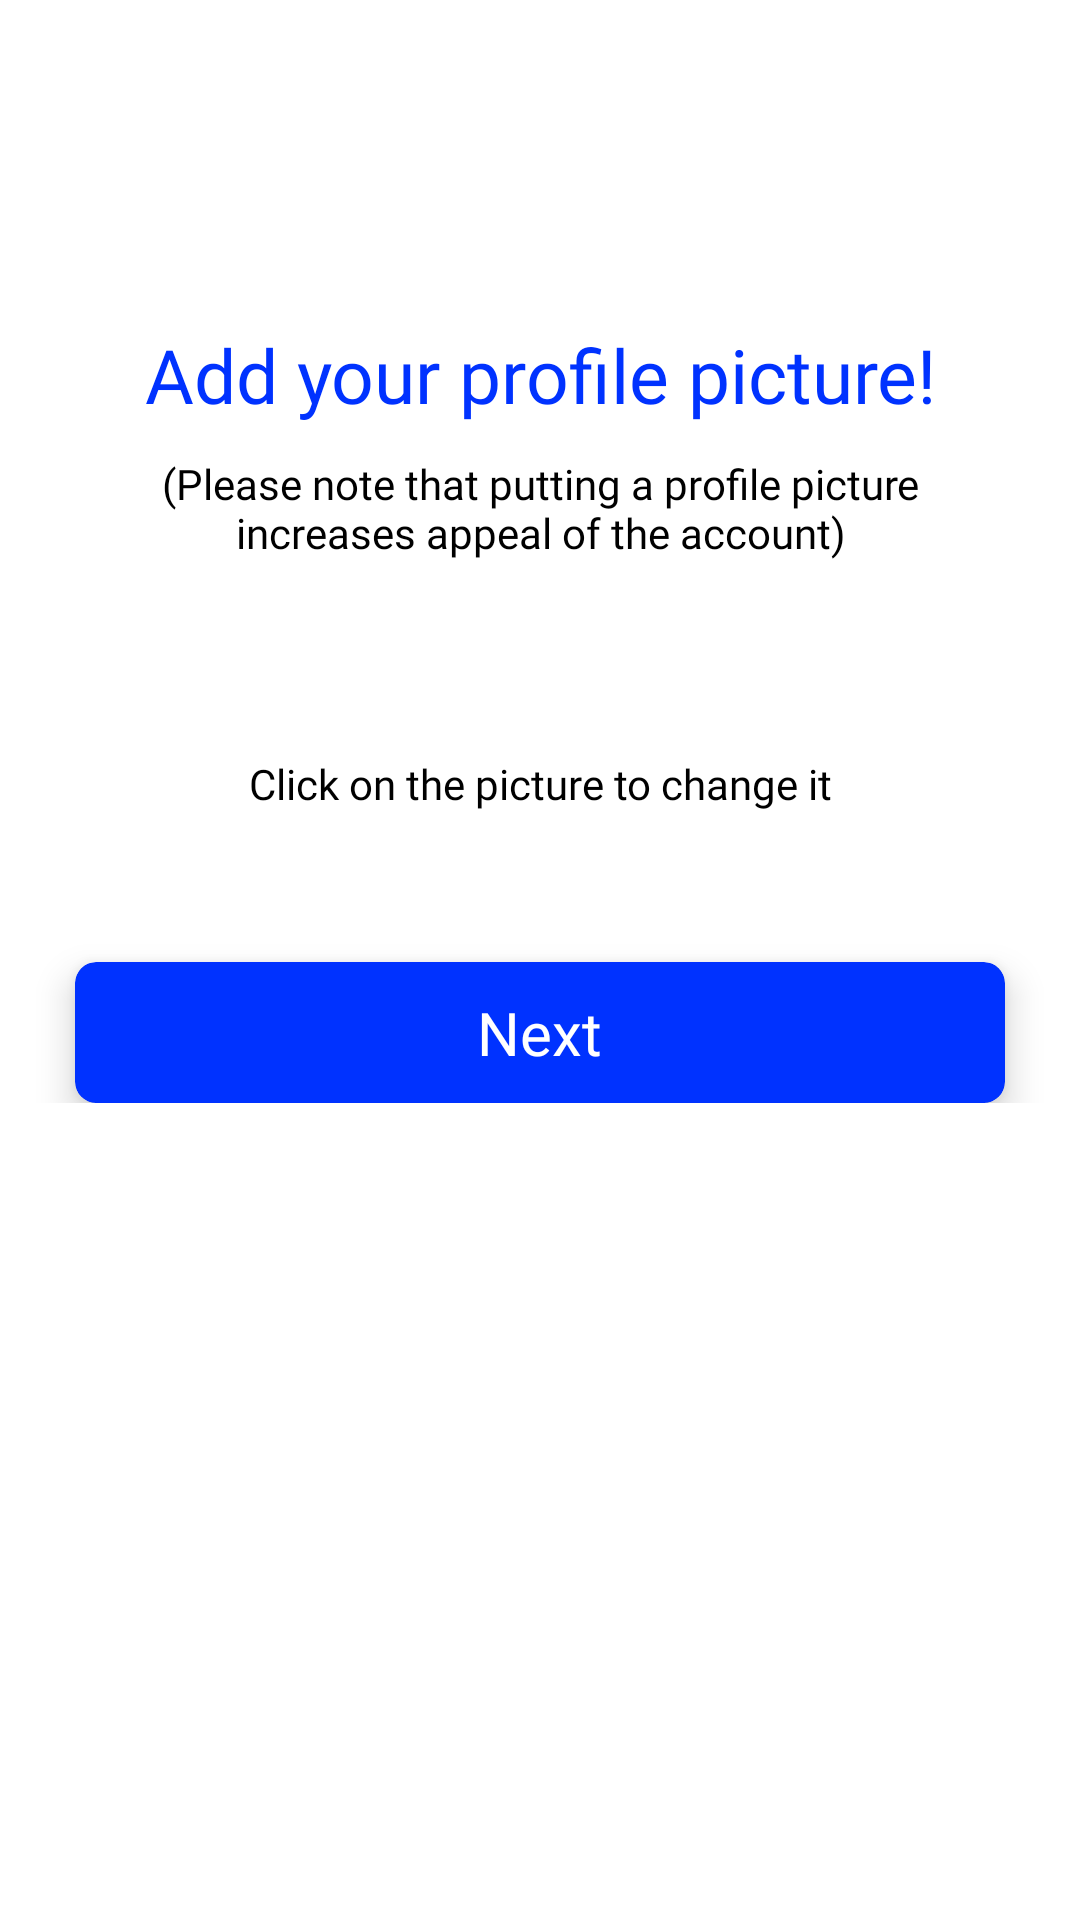

Write the Android layout XML for this screen, with the resource values it uses.
<!-- AndroidManifest.xml: application theme AppTheme -->
<!-- res/layout/profile_picture_class.xml -->
<?xml version="1.0" encoding="utf-8"?>
<androidx.constraintlayout.widget.ConstraintLayout xmlns:android="http://schemas.android.com/apk/res/android"
    xmlns:app="http://schemas.android.com/apk/res-auto"
    xmlns:custom="http://schemas.android.com/apk/res-auto"
    xmlns:tools="http://schemas.android.com/tools"
    android:layout_width="match_parent"
    android:layout_height="match_parent"
    android:background="@color/white"
    tools:context=".profilePictureClass">

    <androidx.core.widget.NestedScrollView
        android:id="@+id/mainNestedScrollView"
        android:layout_width="match_parent"
        android:layout_height="wrap_content"
        app:layout_constraintTop_toTopOf="parent"
        app:layout_constraintStart_toStartOf="parent"
        app:layout_constraintEnd_toEndOf="parent"
        >

        <androidx.constraintlayout.widget.ConstraintLayout
            android:id="@+id/signInMainLayout"
            android:layout_width="match_parent"
            android:layout_height="match_parent"

            android:background="@color/white"

            >


    <TextView
        android:id="@+id/titleView"
        android:layout_width="wrap_content"
        android:layout_height="wrap_content"
        android:layout_marginEnd="88dp"
        android:layout_marginStart="88dp"
        android:layout_marginTop="108dp"
        android:fontFamily="@font/gilroy_extrabold"
        android:gravity="center"
        android:text="Add your profile picture!"
        android:textColor="@color/blue"
        android:textSize="25sp"
        app:layout_constraintEnd_toEndOf="parent"
        app:layout_constraintStart_toStartOf="parent"
        app:layout_constraintTop_toTopOf="parent" />

    <ImageView
        android:id="@+id/dp"
        android:layout_width="match_parent"
        android:layout_height="wrap_content"
        android:layout_marginTop="100dp"
        app:layout_constraintEnd_toEndOf="parent"
        app:layout_constraintStart_toStartOf="parent"
        app:layout_constraintTop_toBottomOf="@+id/titleView"
        />

    <TextView
        android:id="@+id/titleView2"
        android:layout_width="wrap_content"
        android:layout_height="wrap_content"
        android:layout_marginEnd="88dp"
        android:layout_marginStart="88dp"
        android:layout_marginTop="10dp"
        android:fontFamily="@font/montserrat"
        android:gravity="center"
        android:paddingRight="25dp"
        android:paddingLeft="25dp"
        android:text="(Please note that putting a profile picture increases appeal of the account)"
        android:textColor="@color/black"
        android:textSize="14sp"
        app:layout_constraintEnd_toEndOf="parent"
        app:layout_constraintHorizontal_bias="0.5"
        app:layout_constraintStart_toStartOf="parent"
        app:layout_constraintTop_toBottomOf="@+id/titleView" />

    <TextView
        android:id="@+id/iView"
        android:layout_width="wrap_content"
        android:layout_height="wrap_content"
        android:layout_marginEnd="88dp"
        android:layout_marginStart="88dp"
        android:layout_marginTop="10dp"
        android:fontFamily="@font/average_sans"
        android:gravity="center"

        android:paddingRight="25dp"
        android:paddingLeft="25dp"
        android:text="Click on the picture to change it"
        android:textColor="@color/black"
        android:textSize="14sp"
        app:layout_constraintEnd_toEndOf="parent"
        app:layout_constraintHorizontal_bias="0.5"
        app:layout_constraintStart_toStartOf="parent"
        app:layout_constraintTop_toBottomOf="@+id/dp" />


            <androidx.cardview.widget.CardView
                android:id="@+id/nextButton"
                android:layout_width="match_parent"
                android:layout_height="wrap_content"
                android:layout_marginHorizontal="25dp"
                android:visibility="visible"
                app:cardBackgroundColor="@color/blue"
                app:cardCornerRadius="7dp"
                app:cardElevation="7dp"
                android:layout_marginTop="50dp"

                app:layout_constraintTop_toBottomOf="@+id/iView"
                >

                <TextView
                    android:layout_width="wrap_content"
                    android:layout_height="wrap_content"
                    android:layout_gravity="center"
                    android:layout_marginVertical="10dp"
                    android:fontFamily="@font/gilroy_extrabold"
                    android:text="Next"
                    android:textColor="@color/white"
                    android:textSize="20sp"

                    />

            </androidx.cardview.widget.CardView>




</androidx.constraintlayout.widget.ConstraintLayout>

    </androidx.core.widget.NestedScrollView>

</androidx.constraintlayout.widget.ConstraintLayout>
<!-- resources referenced by this layout -->
<resources>
  <color name="black">#000</color>
  <color name="blue">#0032FF</color>
  <color name="white">#FFFFFF</color>
  <style name="AppTheme" parent="Theme.AppCompat.Light.NoActionBar">
          
          <item name="colorPrimary">@color/colorPrimary</item>
          <item name="colorPrimaryDark">@color/colorPrimaryDark</item>
          <item name="colorAccent">@color/colorAccent</item>
      </style>
  <color name="colorPrimary">#3F51B5</color>
  <color name="colorPrimaryDark">#303F9F</color>
  <color name="colorAccent">#FF4081</color>
</resources>
